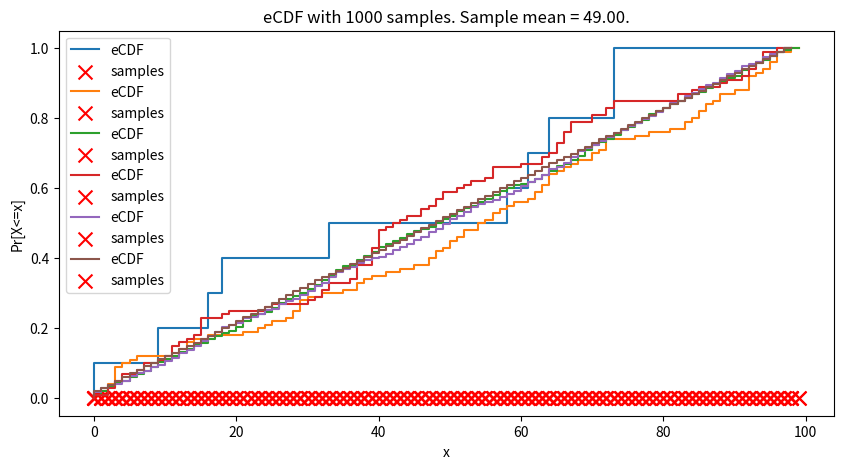

Reproduce this figure in Python.
import numpy as np
import matplotlib.pyplot as plt
from random import seed
from random import randint


def parta(inputList,showGraph=True):
    n = len(inputList)
    probabilities = dict()
    inputList.sort()
    for entry in inputList:
        if entry not in probabilities:
            probabilities[entry] = 1.0
        else:
            probabilities[entry] += 1.0
    for key in probabilities.keys():
        probabilities[key] = probabilities[key] / n
    cdf = []
    cumulative = 0
    cdf.append(0)
    for value in probabilities.values():
        cumulative = cumulative + value
        cdf.append(cumulative)
    X = [0] + list(probabilities.keys())
    Y = cdf
    if showGraph:
        plt.figure('eCDF', figsize=(10, 5))
        plt.step(X, Y, label='eCDF')
        plt.scatter(X, [0] * len(X), color='red', marker='x', s=100, label='samples')
        plt.xlabel('x')
        plt.ylabel('Pr[X<=x]')
        plt.title('eCDF with %d samples. Sample mean = %.2f.' % (n, np.mean(X)))
        plt.legend(loc="upper left")
        plt.grid()
        plt.show()
    return X[1:], cdf[1:]

def partc(inputList):
    n = len(inputList)
    cdfList = np.zeros((n,99))
    for i in range(0, n):
        point, cdf = parta(inputList[i],False)

        for j in range(len(point)):
            cdfList[i][point[j]-1] = cdf[j]

        prev = 0
        for j in range(99):
            if cdfList[i][j] == 0:
                cdfList[i][j] = prev
            else:
                prev = cdfList[i][j]

    X = np.arange(0,99,1)
    Y = cdfList.mean(0)
    plt.figure('eCDF', figsize=(10, 5))
    plt.step(X, Y, label='eCDF')
    plt.scatter(X, [0] * 99, color='red', marker='x', s=100, label='samples')
    plt.xlabel('x')
    plt.ylabel('Pr[X<=x]')
    plt.title('eCDF with %d samples. Sample mean = %.2f.' % (n, np.mean(X)))
    plt.legend(loc="upper left")
    plt.grid()
    plt.show()



def callPartA(times):
    input = []
    for _ in range(times):
        input.append(randint(1, 99))
    parta(input)

def callPartC(times):
    l = list()
    for _ in range(times):
        t = []
        for _ in range(10):
            t.append(randint(1, 99))
        l.append(t)
    partc(l)


if __name__ == '__main__':
    # seed random number generator
    seed(1)
    callPartA(10)
    callPartA(100)
    callPartA(1000)
    callPartC(10)
    callPartC(100)
    callPartC(1000)